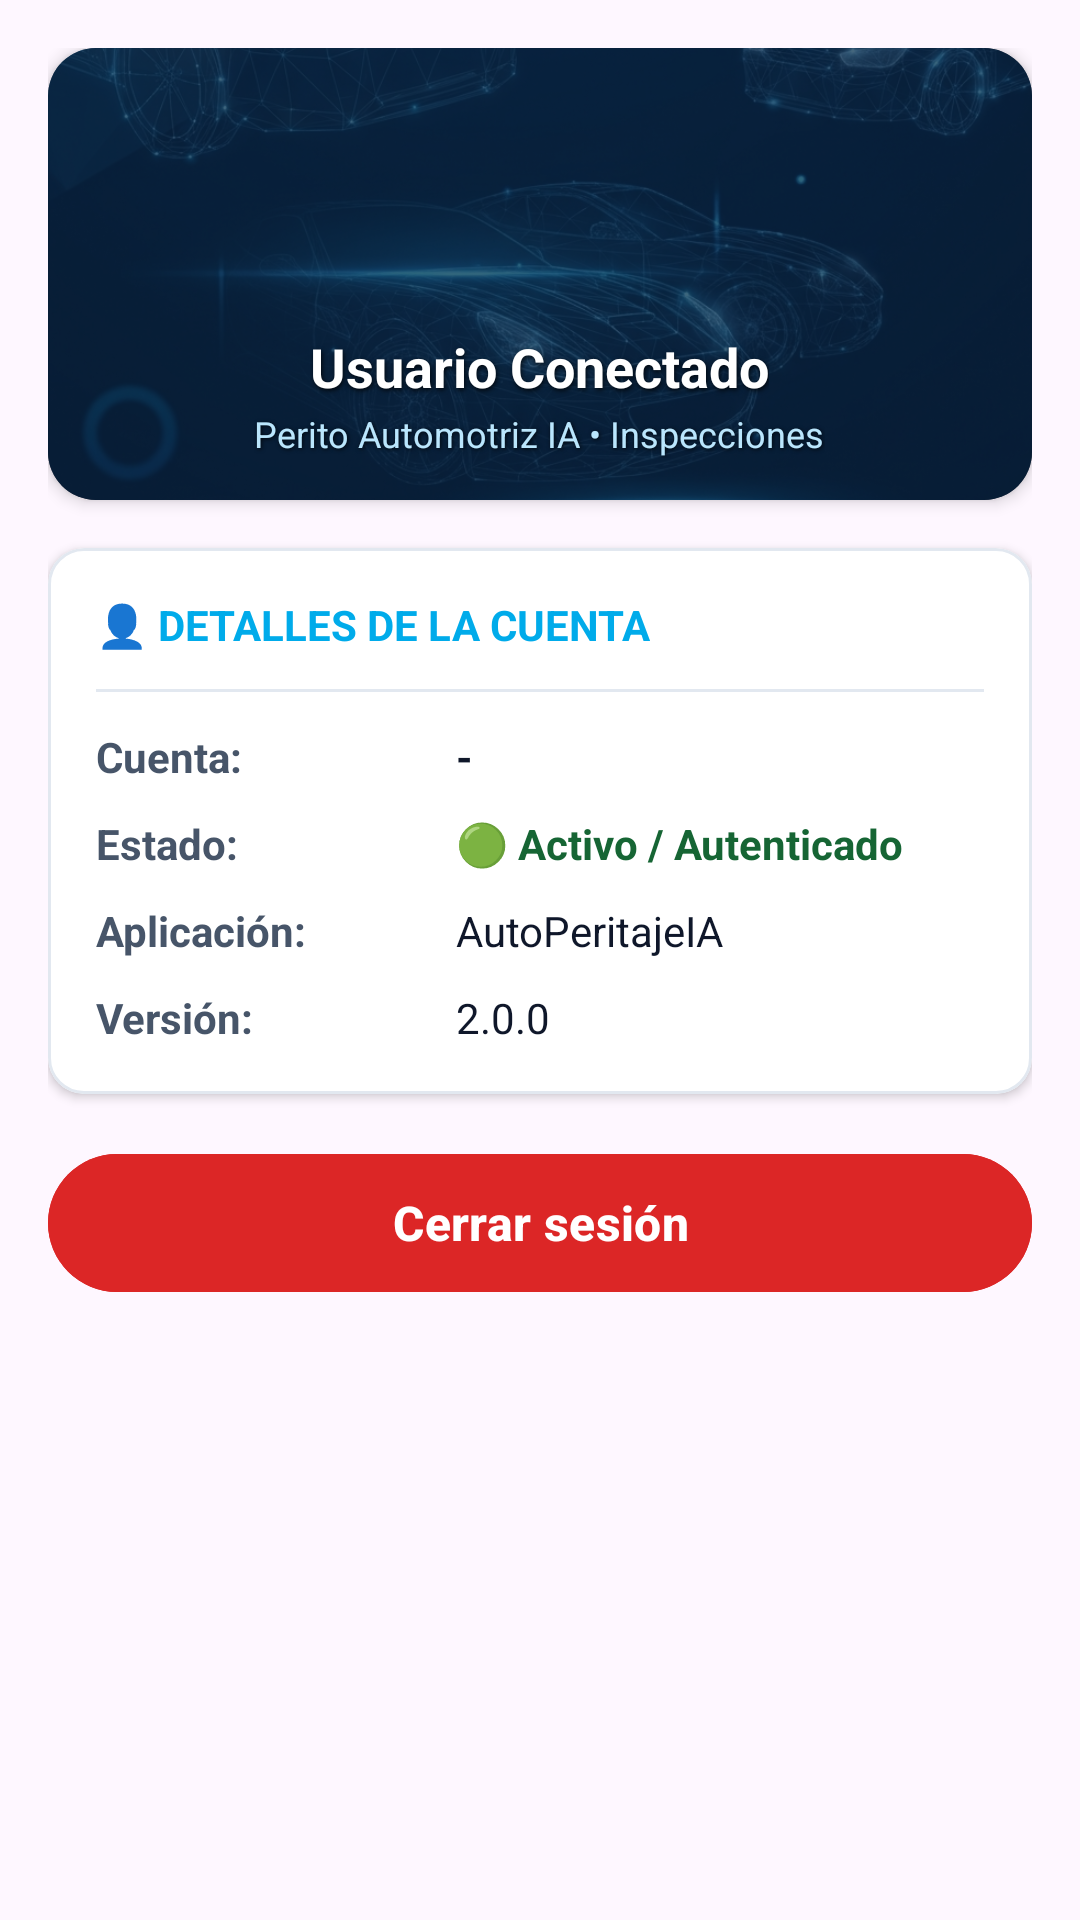

Write the Android layout XML for this screen, with the resource values it uses.
<!-- AndroidManifest.xml: application theme Theme.Enpartesapp -->
<!-- res/layout/fragment_profile.xml -->
<?xml version="1.0" encoding="utf-8"?>
<androidx.core.widget.NestedScrollView xmlns:android="http://schemas.android.com/apk/res/android"
    xmlns:app="http://schemas.android.com/apk/res-auto"
    xmlns:tools="http://schemas.android.com/tools"
    android:layout_width="match_parent"
    android:layout_height="match_parent"
    android:background="?attr/colorSurface"
    tools:context=".ui.profile.ProfileFragment">

    <LinearLayout
        android:layout_width="match_parent"
        android:layout_height="wrap_content"
        android:orientation="vertical"
        android:padding="16dp">

        
        <com.google.android.material.card.MaterialCardView
            android:layout_width="match_parent"
            android:layout_height="wrap_content"
            android:layout_marginBottom="16dp"
            app:cardCornerRadius="16dp"
            app:cardElevation="3dp"
            app:strokeWidth="0dp">

            <androidx.constraintlayout.widget.ConstraintLayout
                android:layout_width="match_parent"
                android:layout_height="wrap_content">

                
                <ImageView
                    android:layout_width="0dp"
                    android:layout_height="0dp"
                    android:scaleType="centerCrop"
                    android:src="@drawable/fondo_app_reporte_dannos"
                    android:contentDescription="@null"
                    app:layout_constraintTop_toTopOf="parent"
                    app:layout_constraintBottom_toBottomOf="parent"
                    app:layout_constraintStart_toStartOf="parent"
                    app:layout_constraintEnd_toEndOf="parent" />

                
                <View
                    android:layout_width="0dp"
                    android:layout_height="0dp"
                    android:background="#B30B2545"
                    app:layout_constraintTop_toTopOf="parent"
                    app:layout_constraintBottom_toBottomOf="parent"
                    app:layout_constraintStart_toStartOf="parent"
                    app:layout_constraintEnd_toEndOf="parent" />

                
                <LinearLayout
                    android:layout_width="0dp"
                    android:layout_height="wrap_content"
                    android:orientation="vertical"
                    android:gravity="center"
                    android:paddingStart="16dp"
                    android:paddingTop="14dp"
                    android:paddingEnd="16dp"
                    android:paddingBottom="14dp"
                    app:layout_constraintTop_toTopOf="parent"
                    app:layout_constraintBottom_toBottomOf="parent"
                    app:layout_constraintStart_toStartOf="parent"
                    app:layout_constraintEnd_toEndOf="parent">

                    <ImageView
                        android:id="@+id/imgProfileAvatar"
                        android:layout_width="72dp"
                        android:layout_height="72dp"
                        android:src="@drawable/avatar_profile_icon_128"
                        android:scaleType="fitCenter"
                        android:layout_marginBottom="8dp"
                        android:contentDescription="@string/perfil_de_usuario" />

                    <TextView
                        android:id="@+id/tvProfileName"
                        android:layout_width="wrap_content"
                        android:layout_height="wrap_content"
                        android:text="Usuario Conectado"
                        android:textSize="18sp"
                        android:textStyle="bold"
                        android:textColor="@color/white"
                        android:gravity="center"
                        android:shadowColor="#CC000000"
                        android:shadowDx="1"
                        android:shadowDy="2"
                        android:shadowRadius="4"
                        android:layout_marginBottom="2dp" />

                    <TextView
                        android:id="@+id/tvProfileRole"
                        android:layout_width="wrap_content"
                        android:layout_height="wrap_content"
                        android:text="Perito Automotriz IA • Inspecciones"
                        android:textColor="#BAE6FD"
                        android:textSize="12sp"
                        android:gravity="center"
                        android:shadowColor="#CC000000"
                        android:shadowDx="1"
                        android:shadowDy="1"
                        android:shadowRadius="3" />
                </LinearLayout>
            </androidx.constraintlayout.widget.ConstraintLayout>
        </com.google.android.material.card.MaterialCardView>

        
        <com.google.android.material.card.MaterialCardView
            android:layout_width="match_parent"
            android:layout_height="wrap_content"
            android:layout_marginBottom="16dp"
            app:cardCornerRadius="12dp"
            app:cardElevation="2dp"
            app:strokeColor="#E2E8F0"
            app:strokeWidth="1dp"
            app:cardBackgroundColor="@color/white">

            <LinearLayout
                android:layout_width="match_parent"
                android:layout_height="wrap_content"
                android:orientation="vertical"
                android:padding="16dp">

                <TextView
                    android:layout_width="wrap_content"
                    android:layout_height="wrap_content"
                    android:text="👤 DETALLES DE LA CUENTA"
                    android:textSize="14sp"
                    android:textStyle="bold"
                    android:textColor="@color/blue"
                    android:layout_marginBottom="12dp" />

                <View
                    android:layout_width="match_parent"
                    android:layout_height="1dp"
                    android:background="#E2E8F0"
                    android:layout_marginBottom="12dp" />

                
                <LinearLayout
                    android:layout_width="match_parent"
                    android:layout_height="wrap_content"
                    android:orientation="horizontal"
                    android:layout_marginBottom="10dp">

                    <TextView
                        android:layout_width="120dp"
                        android:layout_height="wrap_content"
                        android:text="Cuenta:"
                        android:textStyle="bold"
                        android:textColor="#475569"
                        android:textSize="14sp" />

                    <TextView
                        android:id="@+id/tvDetailAccount"
                        android:layout_width="0dp"
                        android:layout_height="wrap_content"
                        android:layout_weight="1"
                        android:text="-"
                        android:textColor="#0F172A"
                        android:textSize="14sp"
                        android:textStyle="bold" />
                </LinearLayout>

                
                <LinearLayout
                    android:layout_width="match_parent"
                    android:layout_height="wrap_content"
                    android:orientation="horizontal"
                    android:layout_marginBottom="10dp">

                    <TextView
                        android:layout_width="120dp"
                        android:layout_height="wrap_content"
                        android:text="Estado:"
                        android:textStyle="bold"
                        android:textColor="#475569"
                        android:textSize="14sp" />

                    <TextView
                        android:id="@+id/tvDetailStatus"
                        android:layout_width="0dp"
                        android:layout_height="wrap_content"
                        android:layout_weight="1"
                        android:text="🟢 Activo / Autenticado"
                        android:textColor="#166534"
                        android:textSize="14sp"
                        android:textStyle="bold" />
                </LinearLayout>

                
                <LinearLayout
                    android:layout_width="match_parent"
                    android:layout_height="wrap_content"
                    android:orientation="horizontal"
                    android:layout_marginBottom="10dp">

                    <TextView
                        android:layout_width="120dp"
                        android:layout_height="wrap_content"
                        android:text="Aplicación:"
                        android:textStyle="bold"
                        android:textColor="#475569"
                        android:textSize="14sp" />

                    <TextView
                        android:id="@+id/tvDetailApp"
                        android:layout_width="0dp"
                        android:layout_height="wrap_content"
                        android:layout_weight="1"
                        android:text="@string/app_name"
                        android:textColor="#0F172A"
                        android:textSize="14sp" />
                </LinearLayout>

                
                <LinearLayout
                    android:layout_width="match_parent"
                    android:layout_height="wrap_content"
                    android:orientation="horizontal">

                    <TextView
                        android:layout_width="120dp"
                        android:layout_height="wrap_content"
                        android:text="Versión:"
                        android:textStyle="bold"
                        android:textColor="#475569"
                        android:textSize="14sp" />

                    <TextView
                        android:id="@+id/tvDetailVersion"
                        android:layout_width="0dp"
                        android:layout_height="wrap_content"
                        android:layout_weight="1"
                        android:text="2.0.0"
                        android:textColor="#0F172A"
                        android:textSize="14sp" />
                </LinearLayout>
            </LinearLayout>
        </com.google.android.material.card.MaterialCardView>

        
        <com.google.android.material.button.MaterialButton
            android:id="@+id/btnLogout"
            android:layout_width="match_parent"
            android:layout_height="54dp"
            android:text="@string/cerrar_sesion"
            android:textAllCaps="false"
            android:backgroundTint="#DC2626"
            android:textColor="@color/white"
            android:textSize="16sp"
            android:textStyle="bold"
            app:cornerRadius="27dp"
            app:icon="@drawable/ic_exit_to_app_black_24dp"
            app:iconGravity="textStart"
            app:iconTint="@color/white"
            app:elevation="3dp" />

    </LinearLayout>
</androidx.core.widget.NestedScrollView>
<!-- resources referenced by this layout -->
<resources>
  <color name="blue">#00abea</color>
  <color name="white">#FFFFFFFF</color>
  <!-- drawable fondo_app_reporte_dannos: jpg bitmap (drawable, 667836 bytes) -->
  <string name="app_name">AutoPeritajeIA</string>
  <string name="cerrar_sesion">Cerrar sesión</string>
  <string name="perfil_de_usuario">Perfil de usuario</string>
  <style name="Theme.Enpartesapp" parent="Theme.MaterialComponents.DayNight.DarkActionBar">
          
          <item name="colorPrimary">@color/purple_500</item>
          <item name="colorPrimaryVariant">@color/purple_700</item>
          
          <item name="colorSecondary">@color/teal_200</item>
          <item name="colorSecondaryVariant">@color/teal_700</item>
          
          <item name="android:statusBarColor">?attr/colorPrimaryVariant</item>
          
          <item name="android:textColor">@color/my_high_contrast_text_color</item>
          <item name="colorSurface">@color/my_high_contrast_background_color</item>
          <item name="editTextColor">@color/my_high_contrast_text_color</item>
          <item name="colorControlNormal">@color/my_high_contrast_text_color</item>
          <item name="colorControlActivated">@color/my_high_contrast_text_color</item>
          <item name="colorControlHighlight">@color/my_high_contrast_text_color</item>
          <item name="colorOnPrimary">@color/my_high_contrast_text_color</item>
          <item name="colorOnSecondary">@color/my_high_contrast_text_color</item>
      </style>
  <color name="purple_500">#FF6200EE</color>
  <color name="purple_700">#FF3700B3</color>
  <color name="teal_200">#FF03DAC5</color>
  <color name="teal_700">#FF018786</color>
  <color name="my_high_contrast_text_color">#FF000000</color>
  <color name="my_high_contrast_background_color">#FFFFFFFF</color>
</resources>
